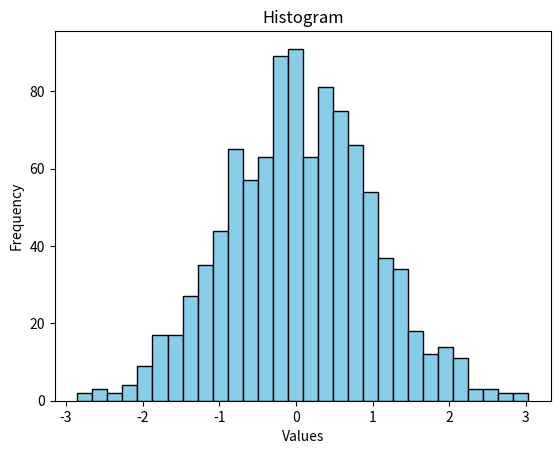

The matplotlib source for this figure:
import matplotlib.pyplot as plt
import numpy as np

# Generate random data for the histogram
data = np.random.randn(1000)

plt.hist(data, bins=30, color='skyblue', edgecolor='black')
plt.title('Histogram')
plt.xlabel('Values')
plt.ylabel('Frequency')
plt.show()
